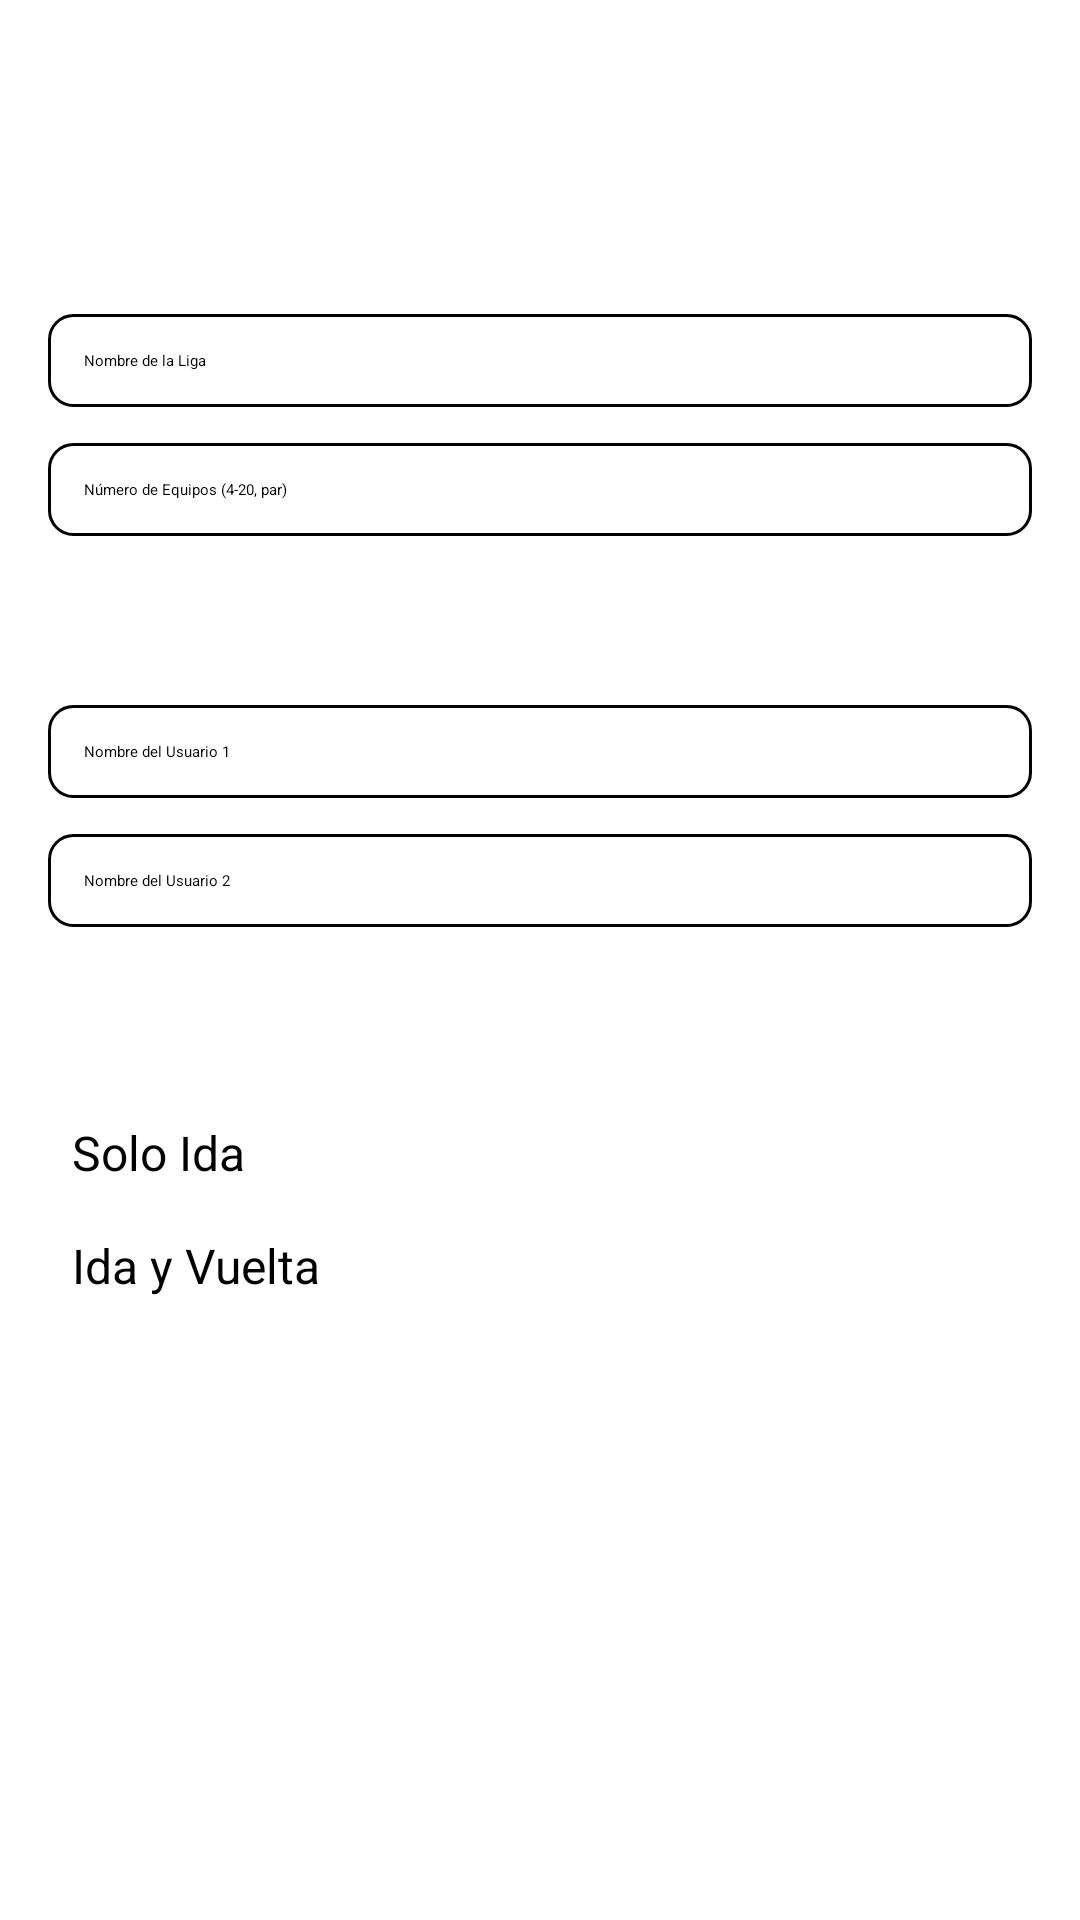

Write the Android layout XML for this screen, with the resource values it uses.
<!-- AndroidManifest.xml: application theme Theme.MatchMaster -->
<!-- res/layout/activity_crear_liga.xml -->
<?xml version="1.0" encoding="utf-8"?>
<ScrollView xmlns:android="http://schemas.android.com/apk/res/android"
    android:layout_width="match_parent"
    android:layout_height="match_parent"
    android:fillViewport="true">

    <LinearLayout
        android:layout_width="match_parent"
        android:layout_height="wrap_content"
        android:orientation="vertical"
        android:padding="16dp"
        android:background="?attr/backgroundPrimary">

        <TextView
            android:layout_width="wrap_content"
            android:layout_height="wrap_content"
            android:text="Crear Nueva Liga"
            android:textSize="24sp"
            android:textStyle="bold"
            android:textColor="?attr/textColorPrimary"
            android:layout_marginBottom="24dp" />

        
        <TextView
            android:layout_width="wrap_content"
            android:layout_height="wrap_content"
            android:text="Información de la Liga"
            android:textSize="18sp"
            android:textStyle="bold"
            android:textColor="?attr/textColorPrimary"
            android:layout_marginBottom="8dp" />

        <EditText
            android:id="@+id/et_nombre_liga"
            android:layout_width="match_parent"
            android:layout_height="wrap_content"
            android:hint="Nombre de la Liga"
            android:inputType="text"
            android:padding="12dp"
            android:layout_marginBottom="12dp"
            android:background="@drawable/bg_edit_text" />

        <EditText
            android:id="@+id/et_num_equipos"
            android:layout_width="match_parent"
            android:layout_height="wrap_content"
            android:hint="Número de Equipos (4-20, par)"
            android:inputType="number"
            android:padding="12dp"
            android:layout_marginBottom="24dp"
            android:background="@drawable/bg_edit_text" />

        
        <TextView
            android:layout_width="wrap_content"
            android:layout_height="wrap_content"
            android:text="Información de Usuarios"
            android:textSize="18sp"
            android:textStyle="bold"
            android:textColor="?attr/textColorPrimary"
            android:layout_marginBottom="8dp" />

        <EditText
            android:id="@+id/et_nombre_usuario1"
            android:layout_width="match_parent"
            android:layout_height="wrap_content"
            android:hint="Nombre del Usuario 1"
            android:inputType="text"
            android:padding="12dp"
            android:layout_marginBottom="12dp"
            android:background="@drawable/bg_edit_text" />

        <EditText
            android:id="@+id/et_nombre_usuario2"
            android:layout_width="match_parent"
            android:layout_height="wrap_content"
            android:hint="Nombre del Usuario 2"
            android:inputType="text"
            android:padding="12dp"
            android:layout_marginBottom="24dp"
            android:background="@drawable/bg_edit_text" />

        
        <TextView
            android:layout_width="wrap_content"
            android:layout_height="wrap_content"
            android:text="Formato de la Liga"
            android:textSize="18sp"
            android:textStyle="bold"
            android:textColor="?attr/textColorPrimary"
            android:layout_marginBottom="8dp" />

        <RadioGroup
            android:id="@+id/rg_formato"
            android:layout_width="match_parent"
            android:layout_height="wrap_content"
            android:layout_marginBottom="24dp">

            <RadioButton
                android:id="@+id/rb_ida"
                android:layout_width="match_parent"
                android:layout_height="wrap_content"
                android:text="Solo Ida"
                android:textSize="16sp"
                android:padding="8dp" />

            <RadioButton
                android:id="@+id/rb_ida_vuelta"
                android:layout_width="match_parent"
                android:layout_height="wrap_content"
                android:text="Ida y Vuelta"
                android:textSize="16sp"
                android:padding="8dp" />

        </RadioGroup>

        
        <Button
            android:id="@+id/btn_siguiente"
            android:layout_width="match_parent"
            android:layout_height="wrap_content"
            android:text="Siguiente: Agregar Equipos"
            android:textSize="16sp"
            android:padding="12dp"
            android:background="@drawable/bg_button_primary"
            android:textColor="@android:color/white" />

    </LinearLayout>
</ScrollView>
<!-- resources referenced by this layout -->
<resources>
  <!-- drawable bg_button_primary (drawable) -->
  <?xml version="1.0" encoding="utf-8"?>
  <shape xmlns:android="http://schemas.android.com/apk/res/android"
      android:shape="rectangle">
      <solid android:color="?attr/buttonPrimaryColor" />
      <corners android:radius="8dp" />
  </shape>
  <!-- drawable bg_edit_text (drawable) -->
  <?xml version="1.0" encoding="utf-8"?>
  <shape xmlns:android="http://schemas.android.com/apk/res/android"
      android:shape="rectangle">
      <solid android:color="?attr/cardBackgroundColor" />
      <corners android:radius="8dp" />
      <stroke
          android:width="1dp"
          android:color="?attr/borderColor" />
  </shape>
  <style name="Theme.MatchMaster" parent="Theme.MaterialComponents.DayNight.NoActionBar">
          
          <item name="colorPrimary">@color/primary_color</item>
          <item name="colorPrimaryVariant">@color/primary_variant</item>
          <item name="colorOnPrimary">@color/text_on_primary</item>
          
          
          <item name="colorSecondary">@color/secondary_color</item>
          <item name="colorSecondaryVariant">@color/secondary_variant</item>
          <item name="colorOnSecondary">@color/text_on_secondary</item>
          
          
          <item name="android:colorBackground">@color/background_primary</item>
          <item name="colorSurface">@color/surface_color</item>
          <item name="colorOnSurface">@color/text_primary</item>
          <item name="colorOnBackground">@color/text_primary</item>
          
          
          <item name="android:statusBarColor">@android:color/transparent</item>
          <item name="android:windowLightStatusBar">false</item>
          <item name="android:windowDrawsSystemBarBackgrounds">false</item>
          <item name="android:windowTranslucentStatus">false</item>
          <item name="android:windowTranslucentNavigation">false</item>
          <item name="android:fitsSystemWindows">true</item>
          
          
          <item name="android:navigationBarColor">@color/background_primary</item>
          
          
          <item name="cardBackgroundColor">@color/card_background</item>
          <item name="dividerColor">@color/divider_color</item>
          <item name="borderColor">@color/border_color</item>
          <item name="textColorPrimary">@color/text_primary</item>
          <item name="textColorSecondary">@color/text_secondary</item>
          <item name="buttonPrimaryColor">@color/button_primary</item>
          <item name="buttonSecondaryColor">@color/button_secondary</item>
          <item name="buttonDangerColor">@color/button_danger</item>
          <item name="backgroundPrimary">@color/background_primary</item>
          <item name="backgroundSecondary">@color/background_secondary</item>
          <item name="successColor">@color/success_color</item>
          <item name="warningColor">@color/warning_color</item>
          <item name="errorColor">@color/error_color</item>
          <item name="infoColor">@color/info_color</item>
          
          
      </style>
  <color name="primary_color">#FF2E7D32</color>
  <color name="primary_variant">#FF1B5E20</color>
  <color name="text_on_primary">#FFFFFFFF</color>
  <color name="secondary_color">#FFFF6F00</color>
  <color name="secondary_variant">#FFFF8F00</color>
  <color name="text_on_secondary">#FF000000</color>
  <color name="background_primary">#FFFFFFFF</color>
  <color name="surface_color">#FFFFFFFF</color>
  <color name="text_primary">#FF000000</color>
  <color name="card_background">#FFFFFFFF</color>
  <color name="divider_color">#FFE0E0E0</color>
  <color name="border_color">#FFBDBDBD</color>
  <color name="text_secondary">#FF757575</color>
  <color name="button_primary">#FF2E7D32</color>
  <color name="button_secondary">#FFFF6F00</color>
  <color name="button_danger">#FFD32F2F</color>
  <color name="background_secondary">#FFF5F5F5</color>
  <color name="success_color">#FF4CAF50</color>
  <color name="warning_color">#FFFF9800</color>
  <color name="error_color">#FFF44336</color>
  <color name="info_color">#FF2196F3</color>
</resources>
